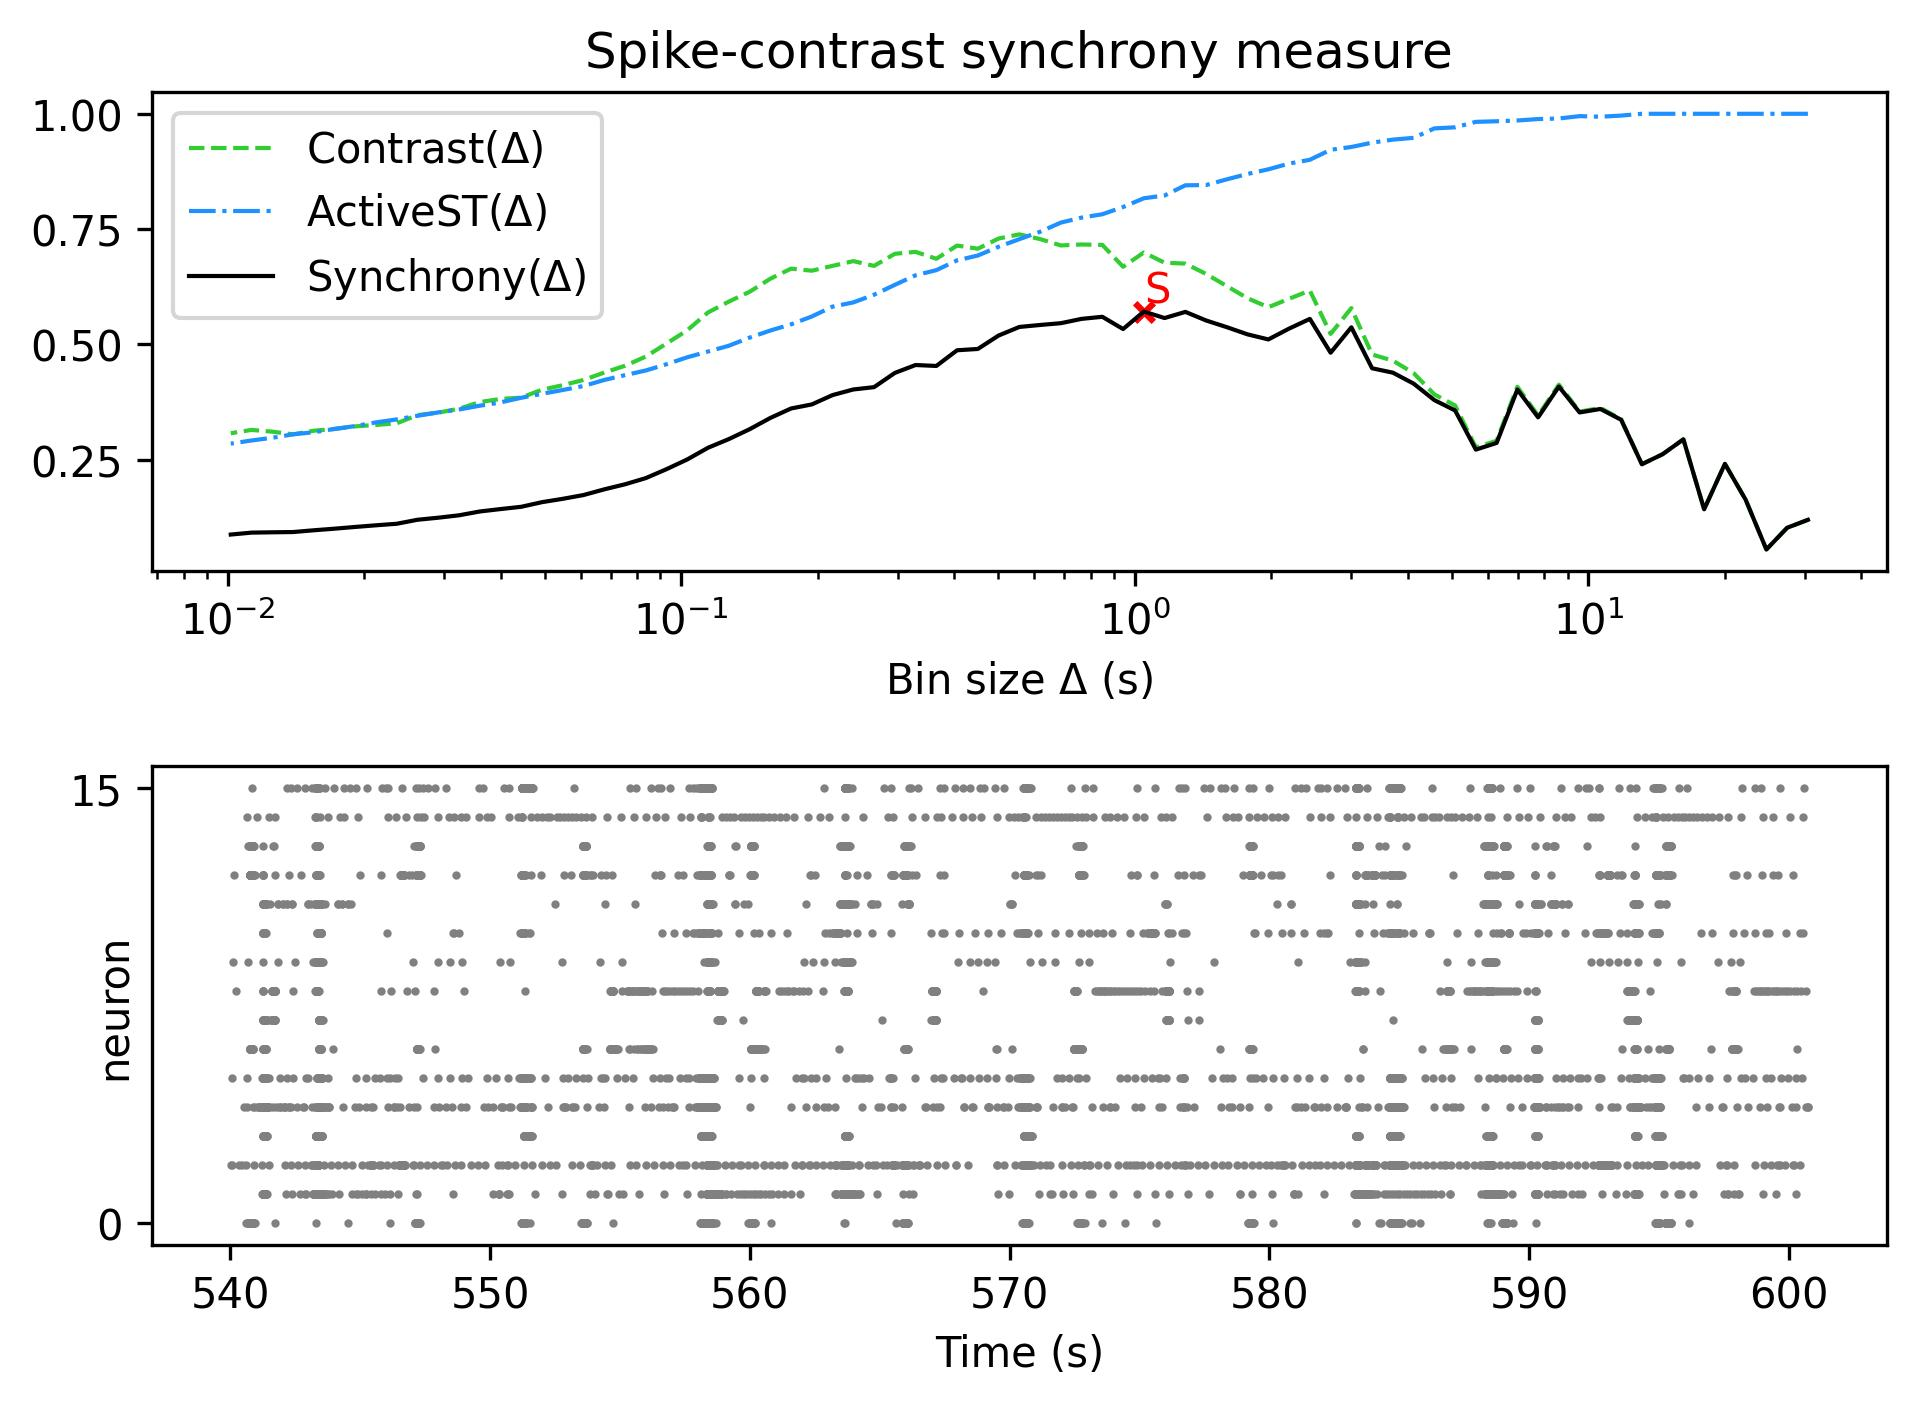

Values plotted in this chart, from the file beside it:
, Spike-contrast (30.5 s), Spike-contrast (27.45 s), Spike-contrast (24.705 s), Spike-contrast (22.234 s), Spike-contrast (20.011 s), Spike-contrast (18.01 s), Spike-contrast (16.209 s), Spike-contrast (14.588 s), Spike-contrast (13.129 s), Spike-contrast (11.816 s), Spike-contrast (10.635 s), Spike-contrast (9.571 s), Spike-contrast (8.614 s), Spike-contrast (7.753 s), Spike-contrast (6.977 s), Spike-contrast (6.28 s), Spike-contrast (5.652 s), Spike-contrast (5.087 s), Spike-contrast (4.578 s), Spike-contrast (4.12 s), Spike-contrast (3.708 s), Spike-contrast (3.337 s), Spike-contrast (3.004 s)
0, 0.1194, 0.1022, 0.05508, 0.163, 0.2407, 0.1422, 0.294, 0.2617, 0.24, 0.3364, 0.3598, 0.3523, 0.4084, 0.3417, 0.4019, 0.2862, 0.2717, 0.3566, 0.379, 0.4148, 0.4386, 0.448, 0.5369
